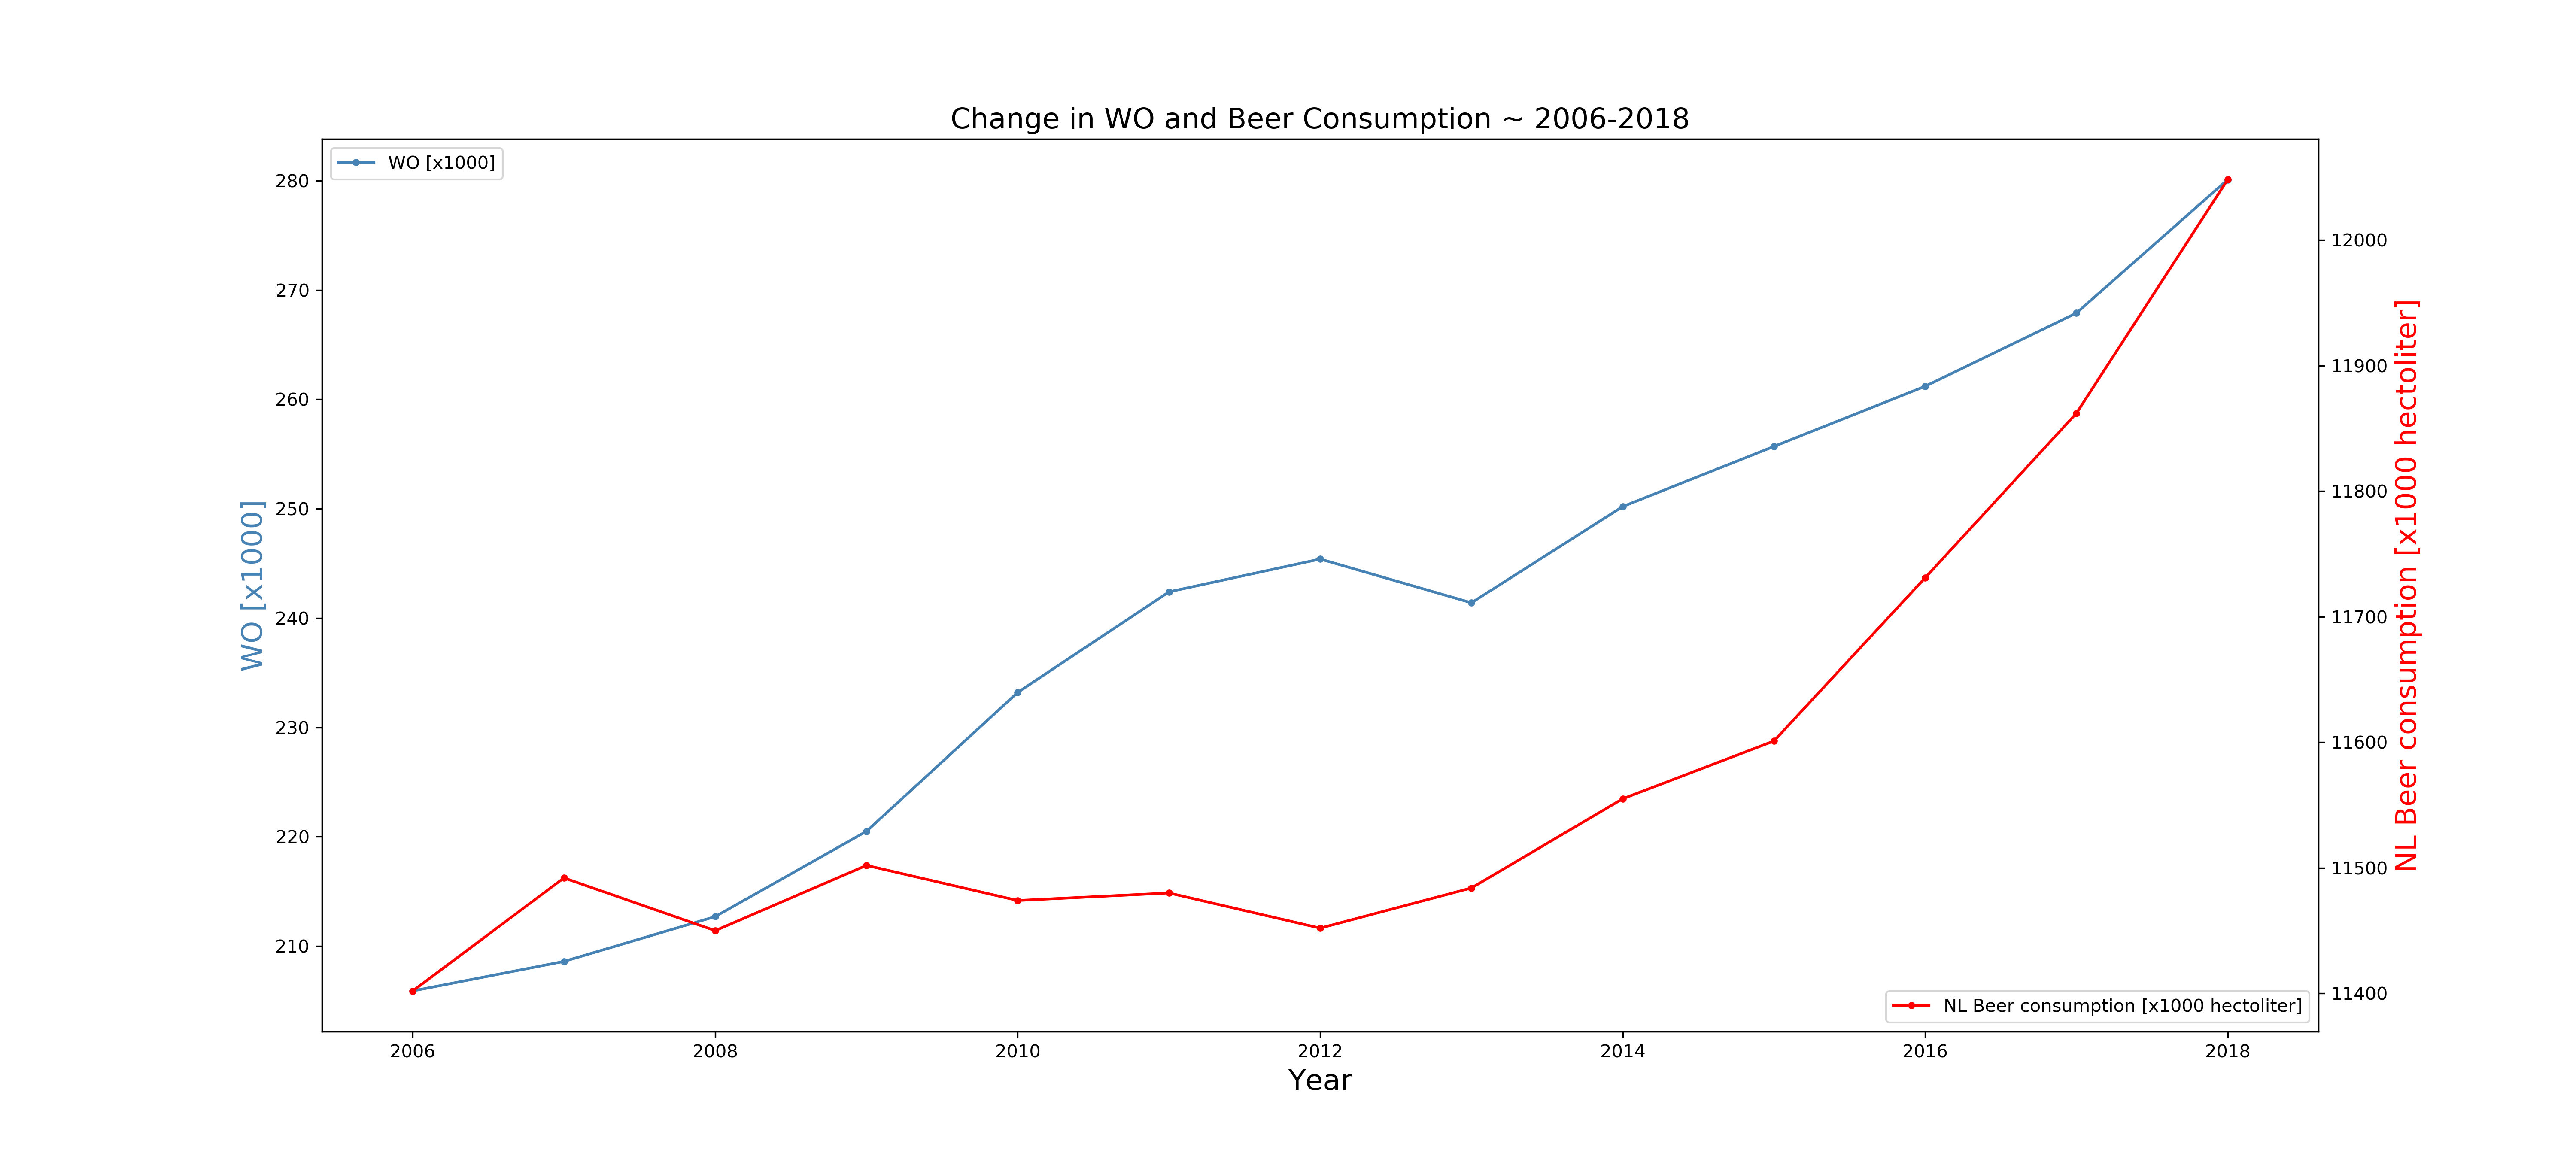

This figure's Python source:
from cProfile import label
import pandas as pd
import matplotlib.pyplot as plt

data = pd.read_csv('istherecorrelation.csv', delimiter = ';')

data["WO [x1000]"] = data["WO [x1000]"].str.replace(',', '.')
data["WO [x1000]"] = data["WO [x1000]"].astype(float)

print("\nCorrelation------------")
print(data.corr())
print("\nMean-------------------")
print(data.mean())
print("\nStandard Deviation------")
print(data.std())

dataFrame1 = pd.DataFrame({
        'Year': data["Year"],
        'WO': data["WO [x1000]"]
    })

dataFrame2 = pd.DataFrame({
        'Year': data["Year"],
        'NL_Beer': data["NL Beer consumption [x1000 hectoliter]"]
    })

fig,ax = plt.subplots(figsize=(20, 9))

ax.plot(dataFrame1.Year, dataFrame1.WO, color='steelblue', marker='.', label='WO [x1000]')
ax.set_xlabel('Year', fontsize=16)
ax.set_ylabel('WO [x1000]', color='steelblue', fontsize=16)
ax.set_title('Change in WO and Beer Consumption ~ 2006-2018', fontsize=16)
ax.legend(loc=2)

ax2 = ax.twinx()
ax2.plot(dataFrame2.Year, dataFrame2.NL_Beer, color='red', marker='.', label= 'NL Beer consumption [x1000 hectoliter]')
ax2.set_ylabel('NL Beer consumption [x1000 hectoliter]', color='red', fontsize=16)
ax2.legend(loc=4)

# plt.show()
plt.savefig('graph.png', dpi = 300)
